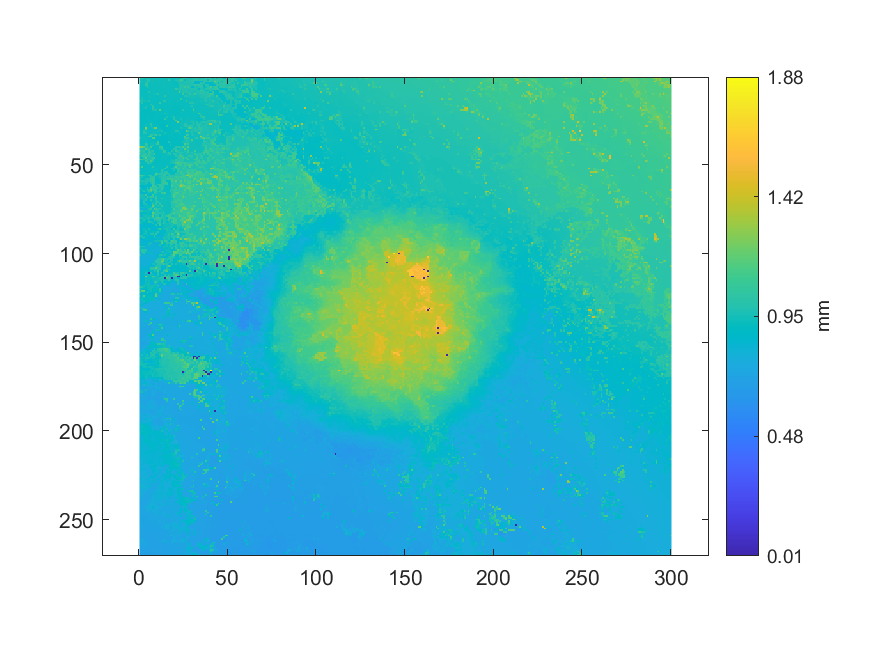

Source data for this figure (header and first rows):
0.938653373211129, 1.03365464001216, 0.938365066236532, 0.939024053607041, 0.939271173870982, 0.9387769333431, 0.93714593960109, 0.93642105349353, 0.936396341467135, 0.936972955416331, 0.938216794078167, 0.93895815486999, 0.938636898526866, 0.934254632512981, 0.933422660957713, 0.933851002748544, 0.932392993191292, 0.928645002521521, 0.926198511908506, 0.925539524537997, 0.922689404160545, 0.921206682576899, 0.921198445234768, 0.921585600314942
0.9358, 0.9359, 0.935, 0.9371, 1.042, 0.991, 0.9376, 0.938, 0.9375, 0.9342, 0.9377, 0.9389, 0.9367, 0.9358, 0.9357, 0.9361, 1.062, 0.9309, 0.9286, 0.9288, 0.9728, 0.9764, 0.9791, 1.13
1.036, 0.9475, 0.9363, 0.9442, 0.9445, 0.9955, 0.9363, 0.9374, 0.9358, 0.935, 0.935, 0.9368, 0.9361, 0.9369, 0.9372, 0.9346, 0.9353, 0.9345, 0.9309, 0.929, 0.9278, 0.9854, 0.9859, 0.9851
0.9346, 0.9423, 0.9327, 1.002, 1.042, 0.9329, 0.9361, 0.9363, 0.9354, 0.9359, 0.9348, 0.9354, 0.9357, 0.9372, 0.9366, 0.9353, 0.9344, 0.9345, 0.9332, 0.9281, 0.9285, 0.9263, 0.9807, 0.977
0.9254, 0.9306, 0.929, 1.053, 1.044, 0.9361, 0.9359, 0.9339, 0.9345, 0.9358, 0.934, 0.9353, 0.9349, 0.9355, 0.9357, 0.9326, 0.9331, 0.933, 0.9328, 0.9277, 0.9272, 0.9255, 0.988, 0.9904
0.9284, 0.9284, 0.9264, 0.9248, 1.044, 0.9331, 0.9341, 0.9335, 0.9343, 0.9337, 0.9332, 0.9343, 0.935, 0.9503, 0.9332, 0.9327, 0.9323, 0.9325, 0.9326, 0.9376, 0.9281, 0.9269, 0.9623, 0.9923
0.9273, 0.9275, 0.9261, 0.9272, 0.9272, 0.9329, 0.9327, 0.9356, 0.934, 0.9327, 0.9336, 0.9336, 0.9303, 0.9307, 0.9327, 0.9329, 0.9326, 0.9339, 0.9337, 0.9312, 1.072, 0.9789, 0.9962, 0.9926
0.9269, 0.9272, 0.9245, 0.9272, 0.927, 0.9336, 0.9337, 0.9338, 0.9339, 0.9333, 0.9331, 0.9331, 0.9315, 0.9319, 0.931, 0.9314, 0.9317, 0.9331, 0.9324, 0.9318, 0.9322, 0.9324, 0.9409, 0.9705
0.9279, 0.9282, 0.9234, 0.9227, 0.9238, 0.999, 0.9331, 0.9316, 0.9322, 0.9312, 0.9338, 0.9332, 0.9304, 0.9305, 0.9312, 0.9318, 0.9313, 0.9309, 0.9307, 0.9306, 0.9319, 0.9323, 1.189, 0.9561
0.9288, 0.9262, 0.9237, 0.9239, 0.9232, 0.9241, 0.9318, 0.931, 0.9315, 0.9646, 1.008, 0.9295, 0.9301, 0.9306, 0.932, 0.9342, 0.9327, 0.9315, 0.9303, 0.9308, 0.9309, 0.9296, 0.9303, 0.9287
0.9285, 0.926, 0.9244, 0.9242, 0.9245, 0.9298, 0.9301, 0.93, 0.9278, 0.927, 0.925, 0.9299, 0.9298, 0.9324, 1.019, 0.9329, 0.9327, 0.93, 0.9304, 0.932, 0.9306, 0.9297, 0.9283, 0.9279
0.9268, 0.9761, 0.9266, 0.9234, 0.9243, 0.9364, 0.9307, 0.93, 0.9286, 0.925, 0.9252, 0.9307, 0.9298, 0.9299, 0.933, 0.9312, 0.9314, 0.9311, 0.9312, 0.931, 0.93, 0.9257, 0.9261, 0.9282
0.9266, 0.9545, 0.9247, 0.9246, 0.9247, 0.9262, 0.9278, 0.9278, 0.9299, 0.927, 0.9253, 0.926, 0.9333, 0.9303, 0.9298, 0.9311, 0.929, 0.9291, 0.9301, 0.9299, 0.9254, 0.9255, 0.9257, 1.069
0.9866, 0.9778, 0.9513, 0.9413, 0.9413, 0.9843, 0.931, 0.9266, 0.9267, 0.927, 0.9263, 0.9269, 0.9272, 1.015, 1.015, 0.9281, 0.929, 0.9287, 0.9278, 0.9214, 0.9286, 0.9555, 0.9218, 0.9235
0.9244, 0.9909, 0.9211, 0.9167, 0.9166, 0.9245, 0.9232, 0.9242, 0.9249, 0.9261, 0.9222, 1.069, 0.9256, 0.9253, 0.9261, 0.928, 0.929, 0.9244, 0.9242, 0.9238, 0.9239, 0.9236, 0.9214, 0.9227
0.9218, 0.9217, 0.9177, 0.9176, 0.9162, 0.9165, 1.008, 0.9214, 0.9231, 0.9237, 0.9221, 0.9229, 0.9249, 0.925, 0.9273, 0.9261, 0.9274, 0.9249, 0.9251, 0.9247, 0.925, 0.9231, 0.9228, 0.924
0.9181, 0.9182, 0.9194, 0.9411, 0.9097, 0.9277, 0.9265, 1.024, 0.9239, 0.9251, 0.9247, 0.9239, 0.9242, 0.925, 0.9244, 0.9266, 0.9263, 0.9229, 0.9227, 0.9214, 0.9192, 0.9186, 0.9196, 0.9252
0.9172, 0.9169, 0.9392, 0.9732, 0.9122, 0.9114, 0.9126, 1.06, 0.9226, 0.9258, 0.9256, 0.9253, 0.9221, 0.922, 0.9234, 0.9239, 0.9239, 0.9203, 0.9204, 0.9187, 0.9193, 0.9191, 0.9191, 0.9212
0.9429, 0.9131, 0.9125, 0.9101, 0.9132, 0.9134, 0.913, 0.9854, 0.9867, 0.9909, 0.9196, 1.191, 0.9214, 0.9211, 0.9236, 0.9238, 0.924, 0.9202, 0.919, 0.9178, 0.9188, 0.9183, 0.9193, 0.9214
0.9146, 0.9138, 0.9117, 0.9125, 0.9121, 0.9124, 0.9129, 0.9136, 0.9139, 0.9141, 0.9162, 0.9167, 0.9164, 0.9164, 0.927, 0.9246, 0.925, 0.9195, 0.9177, 0.9169, 0.9181, 0.919, 0.9218, 0.9217
0.9134, 0.9126, 0.9107, 0.911, 0.9117, 0.9121, 0.9118, 0.912, 0.9154, 0.9154, 0.9157, 0.9173, 0.9187, 0.9158, 0.9888, 0.9213, 0.9218, 0.9182, 0.9183, 0.917, 0.917, 0.9168, 0.9218, 0.923
0.913, 0.912, 0.9112, 0.912, 0.9143, 0.9152, 0.9118, 0.9106, 0.9135, 0.9153, 0.9146, 0.9167, 0.9154, 0.9125, 0.9133, 0.9188, 0.9206, 0.9198, 0.9187, 0.9199, 0.9196, 0.9178, 0.9195, 0.9221
0.9115, 0.9116, 0.9112, 0.9117, 0.9151, 0.9155, 0.9137, 0.9125, 0.9126, 0.9146, 0.9156, 0.9157, 0.9115, 0.9111, 0.9131, 0.9753, 0.9205, 0.9206, 0.9392, 0.9872, 0.9248, 0.9246, 0.9206, 0.9225
0.9113, 0.9114, 0.9118, 0.9159, 0.9151, 0.9145, 0.9141, 0.9145, 0.9129, 0.9147, 0.9136, 0.9132, 0.9102, 0.91, 1.052, 0.9137, 0.9139, 0.9139, 0.9211, 1.031, 0.9253, 0.9261, 0.9276, 0.9763
0.9141, 0.9144, 0.9131, 0.9143, 0.9173, 0.9168, 0.9143, 0.9139, 0.9103, 0.9113, 0.9124, 0.9098, 0.9086, 0.9098, 0.914, 0.9148, 0.9145, 0.9136, 0.9179, 0.9192, 1.154, 0.9246, 0.9263, 0.9297
0.9142, 0.9138, 0.914, 0.9136, 0.9204, 0.9217, 0.917, 0.9146, 0.9118, 0.9115, 0.911, 0.9102, 0.9074, 0.9059, 0.907, 0.9158, 0.9171, 0.913, 0.9172, 0.9178, 0.9198, 1.26, 0.9319, 0.9312
0.9127, 0.9145, 0.9146, 0.9216, 0.9245, 0.9241, 1.024, 0.9162, 0.9139, 0.912, 0.9139, 0.9066, 0.905, 0.9056, 0.9071, 0.9103, 0.9179, 0.9141, 0.9179, 0.9163, 0.9164, 0.9167, 0.932, 0.9431
0.914, 0.914, 0.9146, 0.9509, 0.9253, 0.9261, 0.9861, 0.9218, 0.9192, 0.9155, 0.925, 0.906, 0.9043, 0.904, 0.9044, 1.081, 0.9126, 0.9131, 0.9188, 0.9197, 0.9176, 0.9176, 0.9187, 0.9305
0.9134, 0.9138, 0.9157, 1.291, 0.9254, 0.9265, 0.9277, 0.959, 1.225, 1.232, 0.9154, 0.9224, 0.9048, 0.9042, 0.9039, 0.906, 0.9094, 0.9095, 0.9194, 0.9215, 0.9218, 0.9177, 0.9174, 0.9853
0.9191, 0.9161, 0.917, 1.144, 0.9258, 0.9307, 0.9334, 0.9427, 0.9508, 0.9332, 0.9418, 0.9471, 0.9059, 0.9039, 0.904, 0.9039, 0.9099, 0.9104, 0.9396, 0.9189, 0.9199, 0.9282, 0.9164, 0.9146
0.9184, 0.9183, 1.014, 0.9433, 0.9332, 0.9325, 0.9328, 0.933, 0.942, 0.9273, 0.9504, 0.9371, 0.9674, 0.9043, 0.9043, 0.9092, 0.9124, 0.9116, 0.9139, 0.9163, 1.006, 0.9949, 0.9162, 0.9146
0.9223, 0.9228, 0.9938, 0.9938, 0.9327, 0.9335, 0.9282, 0.9477, 0.9412, 0.9345, 0.9287, 0.9139, 0.9068, 0.9068, 0.9731, 0.9108, 0.9133, 0.9157, 0.9148, 0.9143, 0.9142, 0.9129, 0.9848, 0.9108
0.9222, 0.9226, 0.9276, 0.9277, 0.9278, 0.9325, 1.05, 0.9829, 0.9907, 1.082, 0.9489, 1.024, 0.9071, 0.9078, 0.9079, 0.9079, 0.9158, 0.9158, 0.9184, 0.9109, 0.9109, 0.9109, 0.912, 0.9088
0.9203, 0.9242, 0.9305, 0.9295, 0.9297, 1.115, 1.129, 0.908, 0.907, 0.9041, 0.9036, 0.9052, 0.9059, 0.9044, 0.9025, 0.905, 0.9189, 0.9152, 0.912, 0.9115, 0.9088, 0.9087, 0.9081, 0.9078
1.02, 0.9288, 0.9295, 0.9296, 0.93, 0.9177, 0.9161, 1.173, 1.172, 0.9063, 0.9043, 0.9045, 0.9044, 0.9044, 0.9039, 0.9041, 0.9132, 0.9133, 0.9124, 0.908, 0.9074, 0.909, 0.9101, 0.9112
0.9271, 0.9274, 0.9291, 0.9289, 0.9357, 0.9175, 0.9181, 0.9119, 0.9119, 0.9074, 0.9068, 0.9034, 0.9036, 0.9045, 0.9046, 0.901, 0.9015, 0.9132, 0.9118, 0.9086, 0.9077, 0.9085, 0.9091, 0.9104
0.9287, 0.9279, 0.9278, 0.9297, 0.9163, 0.9166, 0.92, 0.9241, 0.9254, 0.9109, 1.115, 0.9042, 0.9043, 0.9047, 0.9049, 0.904, 1.012, 0.91, 0.9097, 0.9083, 0.9083, 0.908, 0.9086, 0.91
0.9278, 0.9272, 0.9269, 1.086, 0.9852, 0.9172, 0.9393, 0.9412, 0.9181, 0.9821, 1.113, 0.9061, 0.9043, 0.9042, 0.9049, 0.9031, 0.9034, 0.9371, 0.9091, 0.9086, 0.9087, 0.9091, 0.9085, 0.9097
0.9307, 0.9283, 0.928, 1.001, 1.01, 0.9277, 0.947, 1.016, 0.918, 0.9178, 0.9184, 0.9763, 0.9046, 0.904, 0.9061, 0.906, 0.9023, 1.016, 0.9081, 0.9089, 0.9091, 0.9092, 0.9098, 0.9105
1.278, 1.277, 1.158, 0.9839, 1.059, 0.9334, 1.116, 0.9174, 0.9183, 0.919, 0.9183, 1.049, 1.112, 0.9061, 0.9064, 0.9056, 0.9023, 0.9012, 0.9114, 0.9091, 1.015, 1.016, 1.02, 0.9702
0.9827, 0.9828, 0.944, 1.146, 1.038, 1.019, 0.932, 0.9189, 0.9185, 0.9184, 0.9196, 0.9796, 1.052, 0.9646, 0.9078, 0.907, 0.9007, 0.9004, 0.9016, 1.014, 1.007, 0.9273, 0.949, 0.9728
1.11, 0.9833, 1.024, 0.9484, 0.9484, 1.036, 0.9757, 1.011, 0.9184, 0.9186, 0.9208, 0.9211, 0.9187, 1.109, 1.031, 0.9054, 0.9051, 0.9042, 1.015, 0.9193, 1.076, 1.014, 0.9499, 0.9509
0.9732, 0.9892, 0.9894, 0.9484, 0.9481, 1.033, 1.015, 0.9632, 0.9201, 0.9192, 0.9198, 0.9216, 0.9216, 1.109, 1.042, 0.9361, 1.021, 0.9222, 0.9405, 0.9334, 0.9357, 1.002, 0.9956, 0.9988
1.027, 0.9594, 1.019, 1.01, 0.9461, 1.067, 0.9725, 0.9741, 1.079, 0.9172, 0.9174, 0.9209, 0.9234, 0.9241, 0.9219, 0.9387, 0.9911, 1.014, 0.9129, 1.017, 1.002, 0.9357, 0.9958, 0.9979
0.9274, 1.076, 1.074, 1.009, 1.016, 1.021, 0.9789, 0.9731, 0.9201, 0.9202, 0.92, 0.9203, 0.9219, 0.9226, 0.9224, 0.9221, 0.9177, 0.9415, 0.9149, 0.9157, 0.9931, 0.9935, 0.9951, 1.126
0.923, 0.924, 0.996, 1.165, 0.9394, 0.9714, 1.001, 1.056, 1.098, 0.9197, 0.9212, 0.9214, 0.9216, 0.9214, 0.9217, 0.9215, 0.9213, 0.9197, 0.9155, 0.9154, 0.9165, 1.001, 1.048, 0.9824
1.141, 1.112, 0.9938, 0.9755, 1.118, 0.9781, 0.9986, 1.053, 0.9285, 0.9211, 0.9211, 0.9199, 0.9199, 0.9203, 0.9204, 0.9211, 0.921, 0.9195, 0.9513, 0.9152, 1.05, 0.9648, 0.9999, 0.9988
0.9168, 0.9174, 0.918, 1.062, 1.047, 0.9641, 1.135, 0.9918, 0.9109, 0.9107, 0.9156, 0.9186, 0.9188, 0.9193, 0.9193, 0.9201, 0.9206, 0.9468, 0.9605, 0.9597, 1.004, 1.029, 1.005, 1.013
0.9742, 0.9183, 0.9185, 0.9201, 1.027, 1.007, 0.9741, 0.9108, 0.9109, 0.9103, 0.9111, 0.9187, 0.9183, 0.9189, 0.9191, 0.9199, 0.9203, 0.9566, 0.9563, 0.9931, 1.067, 1.153, 1.078, 1.075
0.9243, 0.9167, 0.919, 0.9192, 0.9184, 0.9193, 0.9209, 0.9181, 0.9122, 0.9116, 0.9174, 0.9194, 0.9183, 0.918, 0.9188, 0.9197, 0.9205, 0.9338, 0.8872, 0.8898, 0.9793, 1.048, 1.049, 1.079
0.9235, 1.155, 0.9174, 0.9179, 0.9187, 0.9207, 0.9213, 1.012, 0.9317, 0.9192, 0.9196, 0.9192, 0.9187, 0.9175, 0.9174, 1.055, 0.9158, 0.9174, 0.8883, 0.9814, 1.158, 0.9815, 0.9813, 0.9896
0.9197, 0.9191, 0.9183, 0.9176, 0.9187, 0.9211, 0.924, 0.924, 0.9255, 0.9256, 0.9203, 0.9186, 0.9183, 0.9163, 1.075, 0.9152, 0.9154, 0.9153, 0.9844, 0.9815, 0.9811, 1.077, 1.075, 0.973
0.9217, 0.9192, 0.9188, 0.9192, 0.9217, 0.9211, 0.9235, 0.923, 0.9253, 0.9253, 0.9221, 0.9188, 1.013, 0.9813, 0.9123, 0.913, 0.9137, 0.9148, 0.915, 0.9865, 0.9059, 1.062, 0.9988, 0.9938
0.9189, 0.9186, 0.9183, 0.9209, 0.9209, 0.9201, 0.9198, 0.919, 0.9213, 0.9424, 0.9158, 0.9163, 1.005, 0.9103, 1.012, 1.012, 0.9147, 0.9152, 0.9156, 0.9105, 0.9107, 1.052, 0.9852, 1.084
0.9183, 0.9184, 0.9187, 0.9244, 0.9192, 0.9205, 0.9212, 0.9205, 0.921, 1.142, 1.002, 1.008, 0.9932, 0.9978, 1.017, 1.008, 0.9933, 0.9191, 0.9156, 0.9144, 1.044, 0.9787, 0.9732, 1.067
1.124, 1.112, 0.9968, 0.9185, 0.9212, 1.036, 1.013, 0.9164, 1.018, 1.005, 0.933, 0.9381, 1.002, 1.021, 1.042, 0.9015, 0.9883, 1.019, 1.007, 0.9894, 0.9895, 1.044, 0.9884, 0.9904
0.9779, 0.9706, 0.9181, 0.9114, 0.9106, 0.9167, 1.03, 1.03, 1.015, 0.9127, 0.9298, 0.9736, 1.002, 0.9899, 0.9994, 0.9929, 0.9994, 1.086, 0.9975, 0.9976, 1.089, 1.048, 1.03, 1.093
0.9914, 0.8987, 0.8985, 0.9735, 0.9842, 0.9834, 1.046, 1.071, 1.025, 0.9111, 0.913, 0.9359, 1, 1.027, 0.9976, 1.027, 1.067, 1.087, 1.095, 1.033, 1.022, 1.063, 1.031, 1.022
0.9564, 0.9816, 0.9793, 0.97, 0.9722, 0.9757, 1.005, 1.071, 1.002, 0.9116, 0.9126, 0.9129, 0.9989, 1.101, 1.029, 0.9006, 0.908, 0.9186, 1.136, 1.023, 1.215, 0.9935, 1.06, 1.158
0.9395, 0.9452, 0.9422, 0.9841, 0.9847, 0.8846, 0.9832, 1.073, 1.027, 0.9116, 0.913, 0.9132, 1.031, 1.042, 1.085, 1.068, 0.9019, 0.9158, 1.025, 1.06, 1.037, 0.9935, 1.03, 1.118
0.9489, 0.9451, 0.9412, 0.9566, 0.8841, 0.8836, 0.8844, 1.043, 1.002, 0.9168, 1.036, 1.035, 1.021, 1.023, 1.035, 1.035, 0.913, 0.9139, 1.106, 0.9979, 1.018, 1.091, 1.036, 1.196
... 209 more rows
